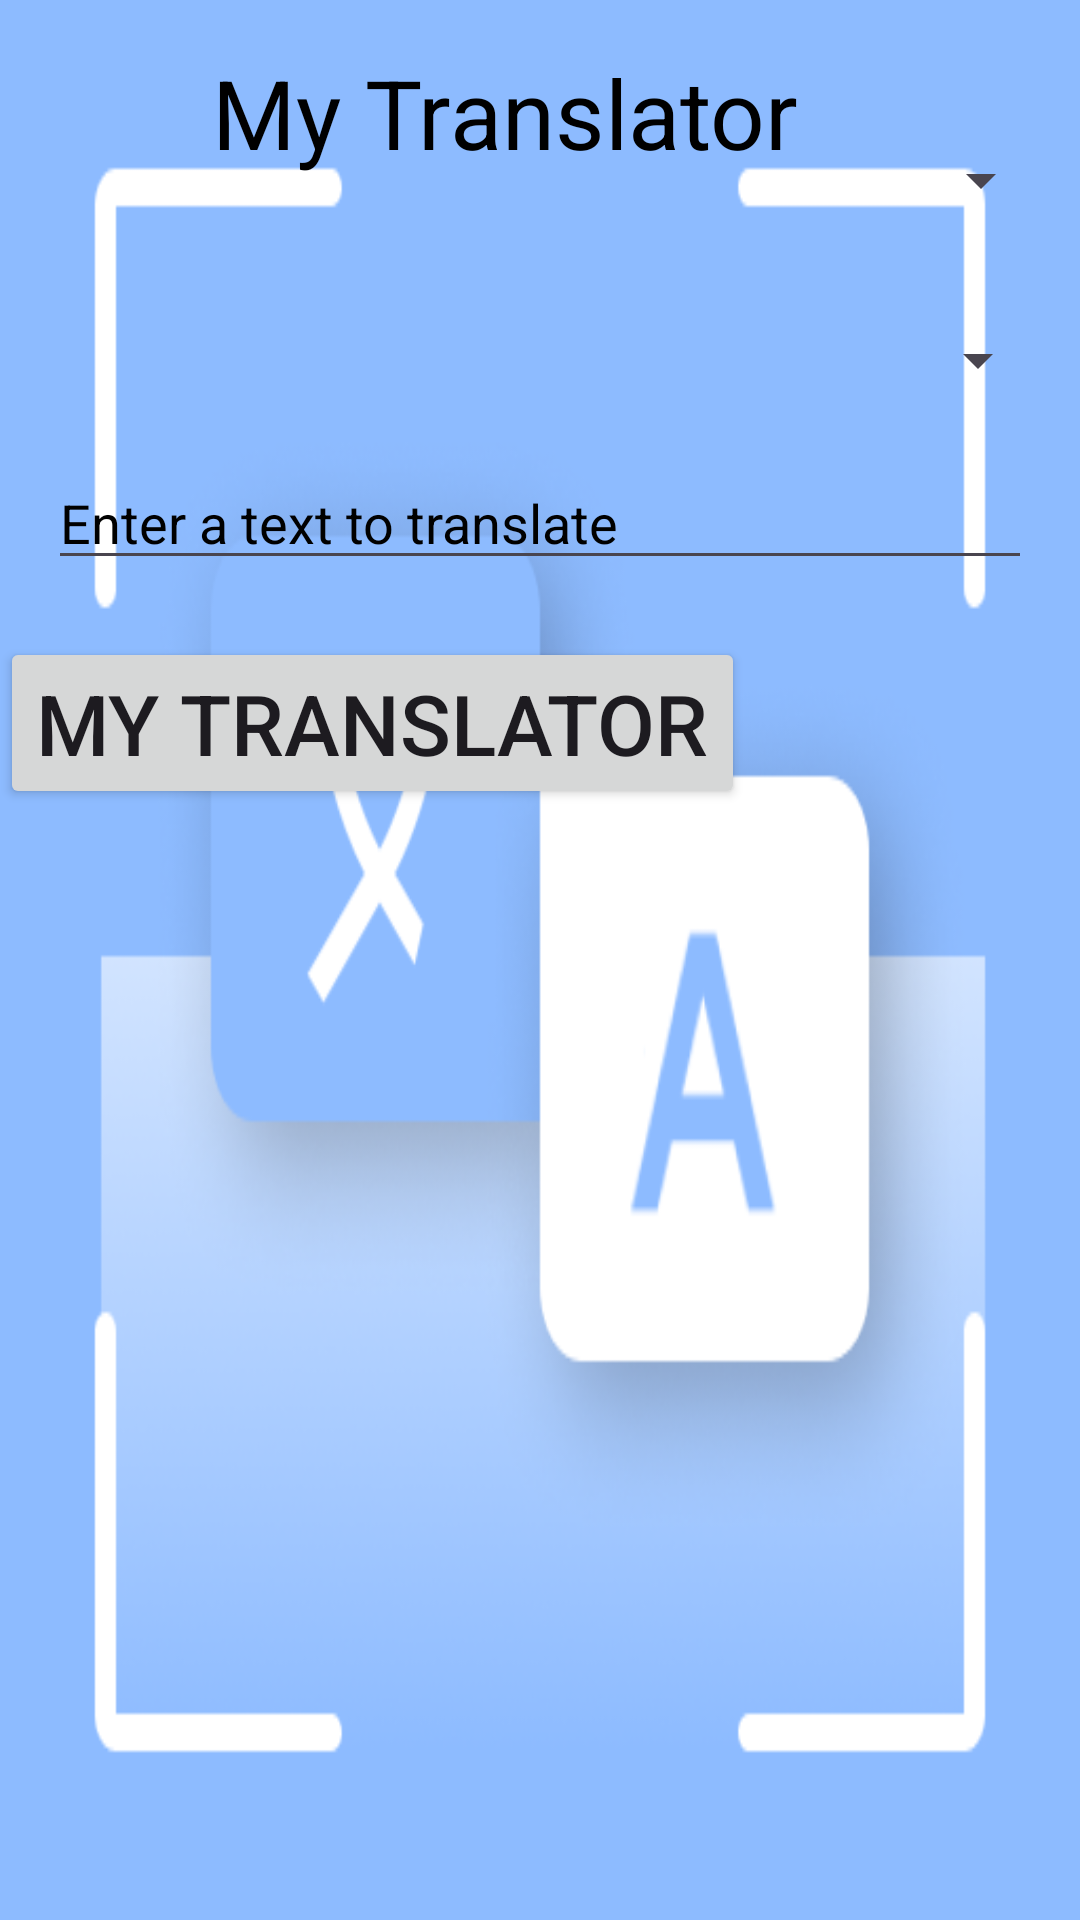

This screen was rendered from an Android layout file. Write that file and the resources it references.
<!-- AndroidManifest.xml: application theme Theme.Language_Tra -->
<!-- res/layout/activity_main.xml -->
<?xml version="1.0" encoding="utf-8"?>
<androidx.constraintlayout.widget.ConstraintLayout xmlns:android="http://schemas.android.com/apk/res/android"
    xmlns:app="http://schemas.android.com/apk/res-auto"
    xmlns:tools="http://schemas.android.com/tools"
    android:layout_width="match_parent"
    android:layout_height="match_parent"
    android:background="@drawable/tras"
    tools:context=".MainActivity">


    <TextView
        android:id="@+id/text2"
        android:layout_width="wrap_content"
        android:layout_height="wrap_content"
        android:layout_marginTop="16dp"
        android:text="My Translator"
        android:textSize="32dp"
        android:textColor="@color/black"
        android:fontFamily="sans-serif"
        app:layout_constraintEnd_toEndOf="parent"
        app:layout_constraintHorizontal_bias="0.43"
        app:layout_constraintStart_toStartOf="parent"
        app:layout_constraintTop_toTopOf="parent" />

    <Spinner
        android:autofillHints="Select the source"
        android:id="@+id/idFromSpinner"
        android:layout_width="0dp"
        android:layout_height="wrap_content"
        android:layout_marginStart="9dp"
        android:layout_marginTop="48dp"
        android:layout_marginEnd="9dp"
        android:textColorHint="@color/black"
        app:layout_constraintEnd_toEndOf="parent"
        app:layout_constraintHorizontal_bias="1.0"
        app:layout_constraintStart_toStartOf="parent"
        app:layout_constraintTop_toTopOf="parent" />

    <Spinner
        android:id="@+id/idToSpinner"
        android:textColorHint="@color/black"
        android:layout_width="0dp"
        android:layout_height="wrap_content"
        android:layout_marginStart="10dp"
        android:layout_marginTop="36dp"
        android:layout_marginEnd="10dp"
        app:layout_constraintEnd_toEndOf="parent"
        app:layout_constraintStart_toStartOf="parent"
        app:layout_constraintTop_toBottomOf="@+id/idFromSpinner"/>


    <EditText
        android:id="@+id/idEdtSource"
        android:layout_width="0dp"
        android:layout_height="wrap_content"
        android:layout_marginStart="16dp"
        android:layout_marginTop="20dp"
        android:layout_marginEnd="16dp"
        android:textColorHint="@color/black"
        android:hint="Enter a text to translate"
        app:layout_constraintEnd_toEndOf="parent"
        app:layout_constraintHorizontal_bias="1.0"
        app:layout_constraintStart_toStartOf="parent"
        app:layout_constraintTop_toBottomOf="@+id/idToSpinner" />

    <Button
        android:id="@+id/button"
        android:layout_width="wrap_content"
        android:layout_height="wrap_content"
        android:layout_marginTop="8dp"
        android:text="My Translator"
        android:textSize="28sp"
        app:layout_constraintBottom_toBottomOf="parent"
        app:layout_constraintTop_toBottomOf="@+id/idEdtSource"
        app:layout_constraintVertical_bias="0.029"
        tools:layout_editor_absoluteX="63dp" />

    <TextView
        android:id="@+id/idTvTranslatedTV"
        android:layout_width="0dp"
        android:layout_height="wrap_content"
        android:layout_margin="10dp"
        android:layout_marginStart="9dp"
        android:layout_marginTop="8dp"
        android:layout_marginEnd="9dp"
        android:textColor="@color/black"
        app:layout_constraintEnd_toEndOf="parent"
        app:layout_constraintHorizontal_bias="1.0"
        app:layout_constraintStart_toStartOf="parent"
        app:layout_constraintTop_toBottomOf="@+id/button"/>


</androidx.constraintlayout.widget.ConstraintLayout>
<!-- resources referenced by this layout -->
<resources>
  <!-- drawable tras: png bitmap (drawable, 57734 bytes) -->
  <style name="Theme.Language_Tra" parent="Base.Theme.Language_Tra" />
  <style name="Base.Theme.Language_Tra" parent="Theme.Material3.DayNight.NoActionBar">
          
          
      </style>
  <!-- not gathered from this repository: default colours our renderer supplied (Android Studio template values) -->
  <color name="black">#FF000000</color>
</resources>
